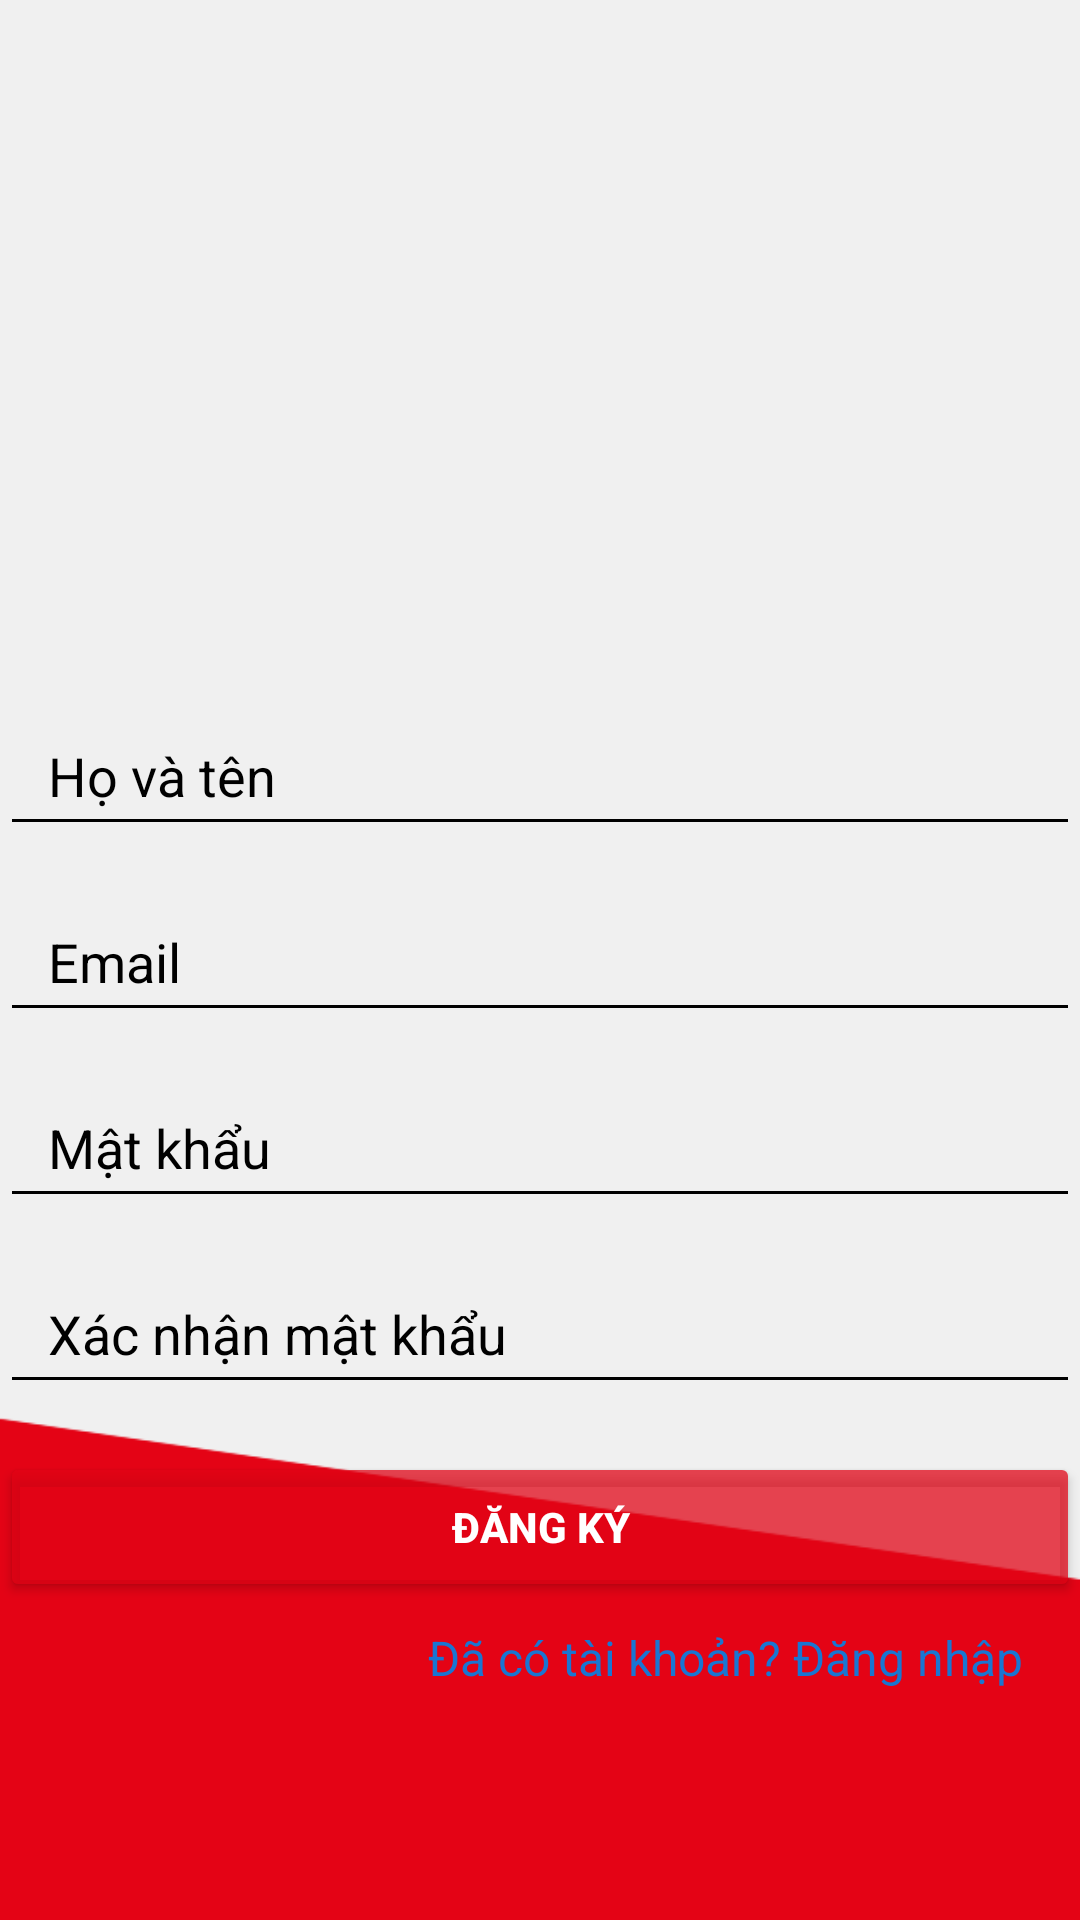

Write the Android layout XML for this screen, with the resource values it uses.
<!-- AndroidManifest.xml: application theme Theme.Chatnote -->
<!-- res/layout/activity_register.xml -->
<?xml version="1.0" encoding="utf-8"?>
<androidx.constraintlayout.widget.ConstraintLayout
    xmlns:android="http://schemas.android.com/apk/res/android"
    xmlns:app="http://schemas.android.com/apk/res-auto"
    xmlns:tools="http://schemas.android.com/tools"
    android:layout_width="match_parent"
    android:layout_height="match_parent"
    android:background="@drawable/background"
    tools:context=".RegisterActivity">

    
    <ImageView
        android:id="@+id/imageViewRegister"
        android:layout_width="200dp"
        android:layout_height="200dp"
        android:layout_marginTop="16dp"
        android:clipToOutline="true"
        android:scaleType="centerCrop"
        app:layout_constraintTop_toTopOf="parent"
        app:layout_constraintStart_toStartOf="parent"
        app:layout_constraintEnd_toEndOf="parent"
        android:src="@drawable/logovanlang"
        tools:ignore="ContentDescription,ImageContrastCheck" />

    
    <EditText
        android:id="@+id/editTextFullName"
        android:layout_width="360dp"
        android:layout_height="50dp"
        android:layout_marginTop="16dp"
        android:backgroundTint="#000000"
        android:hint="Họ và tên"
        android:paddingHorizontal="16dp"
        android:textColorHint="#000000"
        app:layout_constraintTop_toBottomOf="@id/imageViewRegister"
        app:layout_constraintStart_toStartOf="parent"
        app:layout_constraintEnd_toEndOf="parent"
        tools:ignore="HardcodedText,MissingConstraints" />

    
    <EditText
        android:id="@+id/editTextEmailRegister"
        android:layout_width="360dp"
        android:layout_height="50dp"
        android:layout_marginTop="12dp"
        android:backgroundTint="#000000"
        android:hint="Email"
        android:inputType="textEmailAddress"
        android:paddingHorizontal="16dp"
        android:textColorHint="#000000"
        app:layout_constraintTop_toBottomOf="@id/editTextFullName"
        app:layout_constraintStart_toStartOf="parent"
        app:layout_constraintEnd_toEndOf="parent"
        tools:ignore="HardcodedText,MissingConstraints" />

    
    <EditText
        android:id="@+id/editTextPasswordRegister"
        android:layout_width="360dp"
        android:layout_height="50dp"
        android:layout_marginTop="12dp"
        android:backgroundTint="#000000"
        android:hint="Mật khẩu"
        android:inputType="textPassword"
        android:paddingHorizontal="16dp"
        android:textColorHint="#000000"
        app:layout_constraintTop_toBottomOf="@id/editTextEmailRegister"
        app:layout_constraintStart_toStartOf="parent"
        app:layout_constraintEnd_toEndOf="parent"
        tools:ignore="HardcodedText,MissingConstraints" />

    
    <EditText
        android:id="@+id/editTextConfirmPassword"
        android:layout_width="360dp"
        android:layout_height="50dp"
        android:layout_marginTop="12dp"
        android:backgroundTint="#000000"
        android:hint="Xác nhận mật khẩu"
        android:inputType="textPassword"
        android:paddingHorizontal="16dp"
        android:textColorHint="#000000"
        app:layout_constraintTop_toBottomOf="@id/editTextPasswordRegister"
        app:layout_constraintStart_toStartOf="parent"
        app:layout_constraintEnd_toEndOf="parent"
        tools:ignore="HardcodedText,MissingConstraints" />

    
    <Button
        android:id="@+id/btnRegister"
        android:layout_width="360dp"
        android:layout_height="50dp"
        android:layout_marginTop="16dp"
        android:backgroundTint="#BBE20315"
        android:text="Đăng ký"
        android:textColor="#FFFFFF"
        android:textStyle="bold"
        app:layout_constraintTop_toBottomOf="@id/editTextConfirmPassword"
        app:layout_constraintStart_toStartOf="parent"
        app:layout_constraintEnd_toEndOf="parent"
        tools:ignore="HardcodedText,MissingConstraints" />


    
    <TextView
        android:id="@+id/textBackToLogin"
        android:layout_width="wrap_content"
        android:layout_height="wrap_content"
        android:text="Đã có tài khoản? Đăng nhập"
        android:textColor="#1976D2"
        android:textSize="16sp"
        app:layout_constraintBottom_toBottomOf="parent"
        app:layout_constraintEnd_toEndOf="parent"
        app:layout_constraintHorizontal_bias="0.882"
        app:layout_constraintStart_toStartOf="parent"
        app:layout_constraintTop_toBottomOf="@+id/btnRegister"
        app:layout_constraintVertical_bias="0.091"
        tools:ignore="HardcodedText,MissingConstraints" />

</androidx.constraintlayout.widget.ConstraintLayout>
<!-- resources referenced by this layout -->
<resources>
  <!-- drawable background: png bitmap (drawable, 6418 bytes) -->
  <style name="Theme.Chatnote" parent="Base.Theme.Chatnote" />
  <style name="Base.Theme.Chatnote" parent="Theme.Material3.DayNight.NoActionBar">
          
          
      </style>
</resources>
